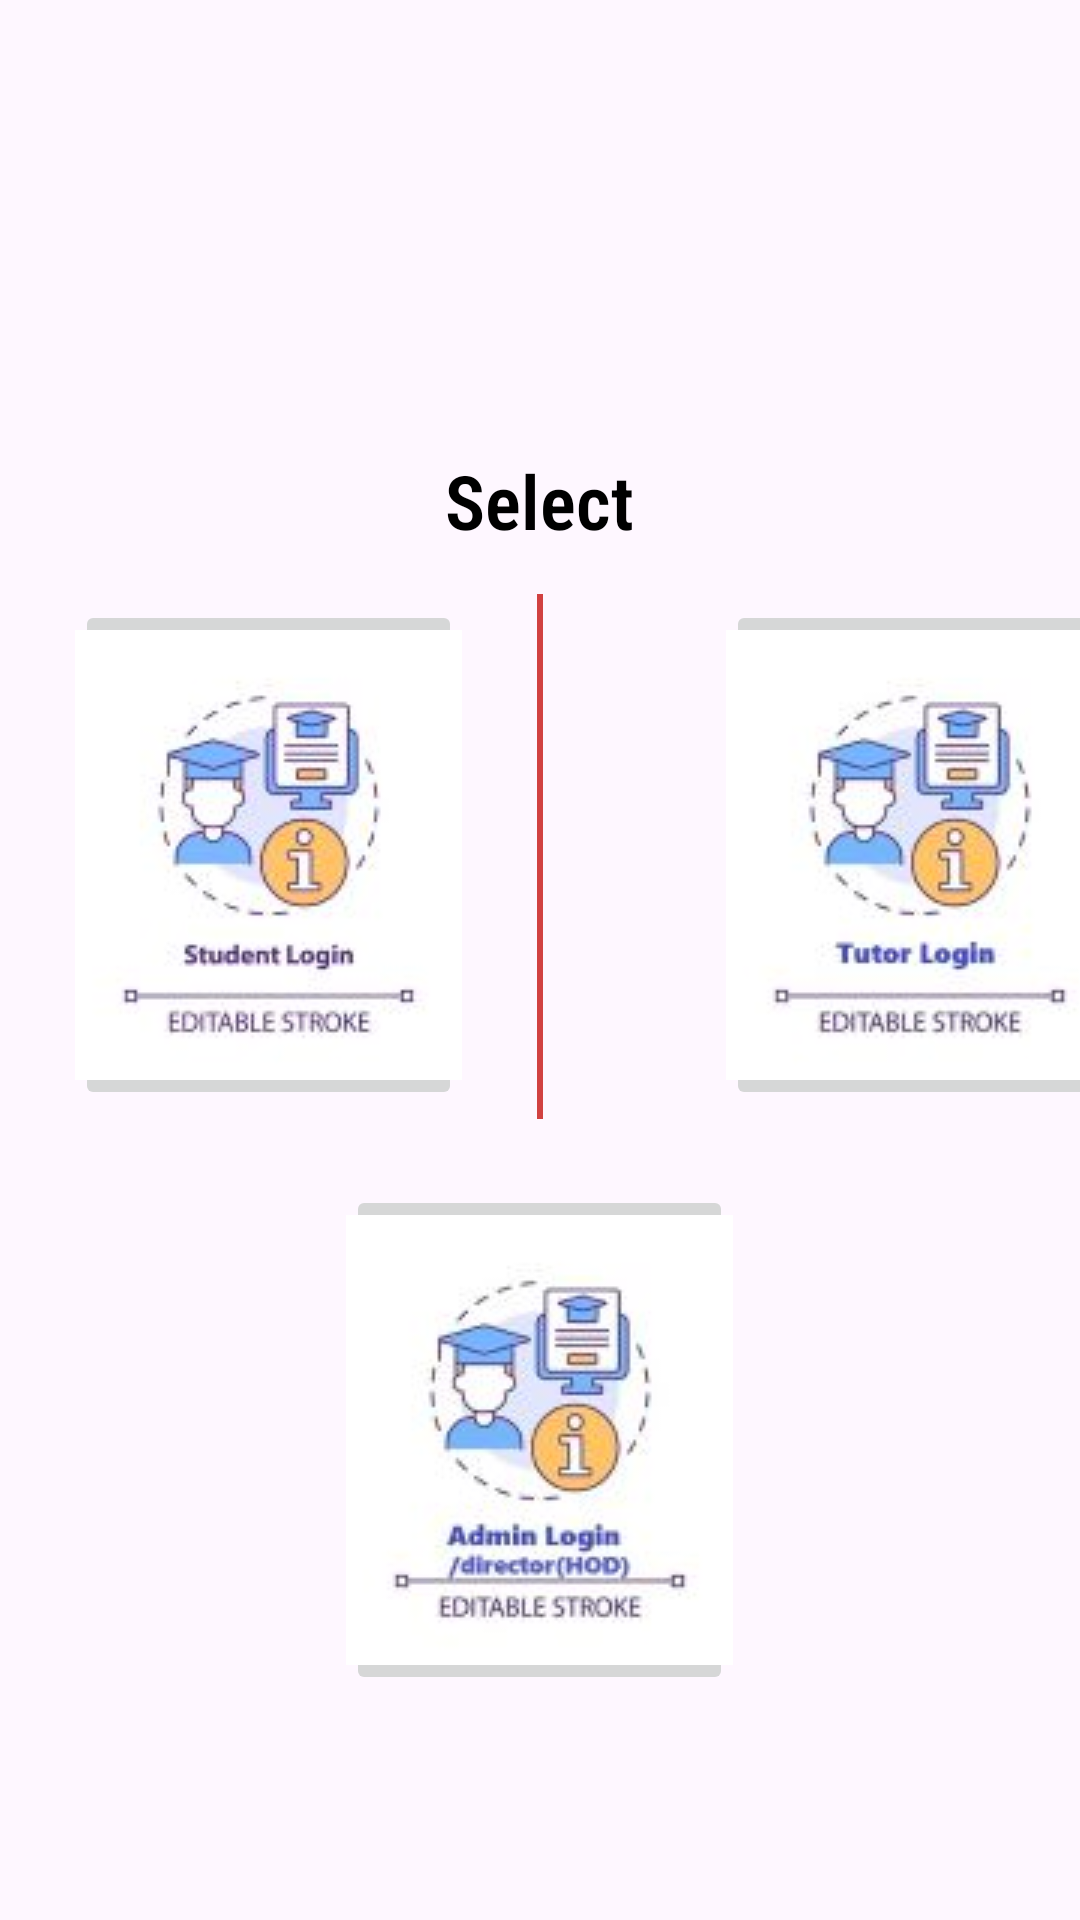

The Android layout XML behind this screen, and the referenced resources:
<!-- AndroidManifest.xml: application theme Theme.ITBS2 -->
<!-- res/layout/activity_select_login.xml -->
<?xml version="1.0" encoding="utf-8"?>
<RelativeLayout xmlns:android="http://schemas.android.com/apk/res/android"
    xmlns:app="http://schemas.android.com/apk/res-auto"
    xmlns:tools="http://schemas.android.com/tools"
    android:id="@+id/main"
    android:layout_width="match_parent"
    android:layout_height="match_parent"
    tools:context=".selectLogin">

    <TextView
        android:layout_width="wrap_content"
        android:layout_height="wrap_content"
        android:textSize="25sp"
        android:textColor="@color/black"
        android:text="Select"
        android:layout_marginTop="150dp"
        android:layout_centerHorizontal="true"
        android:textStyle="bold"
        android:fontFamily="sans-serif-condensed-light"/>

    <LinearLayout
        android:layout_width="wrap_content"
        android:layout_height="wrap_content"
        android:orientation="horizontal"
        android:layout_marginTop="200dp"
        android:layout_marginStart="25dp">

        <ImageButton
            android:id="@+id/studLogin"
            android:layout_width="129dp"
            android:layout_height="match_parent"
            android:contentDescription="self study"
            android:src="@drawable/studlogin"
            android:textColor="@color/black"
            android:textSize="25sp" />

    </LinearLayout>

    <View
        android:layout_width="2dp"
        android:layout_height="175dp"
        android:layout_marginTop="198dp"
        android:layout_centerHorizontal="true"
        android:background="@color/my_primary"/>

    <LinearLayout
        android:layout_width="wrap_content"
        android:layout_height="wrap_content"
        android:orientation="horizontal"
        android:layout_marginTop="200dp"
        android:layout_marginStart="242dp">

        <ImageButton
            android:id="@+id/tutorLogin"
            android:layout_width="129dp"
            android:layout_height="match_parent"
            android:src="@drawable/tutorlogin"
            android:textColor="@color/black"
            android:textSize="25sp"
            android:contentDescription="Attemp a test"/>

    </LinearLayout>


    <ImageButton
        android:id="@+id/adminLogin"
        android:layout_width="129dp"
        android:layout_height="wrap_content"
        android:src="@drawable/adminlogin"
        android:textColor="@color/black"
        android:textSize="25sp"
        android:layout_centerHorizontal="true"
        android:layout_marginTop="395dp"
        android:contentDescription="Book tutor"/>

</RelativeLayout>
<!-- resources referenced by this layout -->
<resources>
  <color name="black">#FF000000</color>
  <color name="my_primary">#D14141</color>
  <!-- drawable adminlogin: jpg bitmap (drawable, 4585 bytes) -->
  <!-- drawable studlogin: jpg bitmap (drawable, 4233 bytes) -->
  <!-- drawable tutorlogin: jpg bitmap (drawable, 4221 bytes) -->
  <style name="Theme.ITBS2" parent="Base.Theme.ITBS2" />
  <style name="Base.Theme.ITBS2" parent="Theme.Material3.DayNight.NoActionBar">
          
          <item name="android:statusBarColor">@color/my_primary</item>
          
      </style>
</resources>
